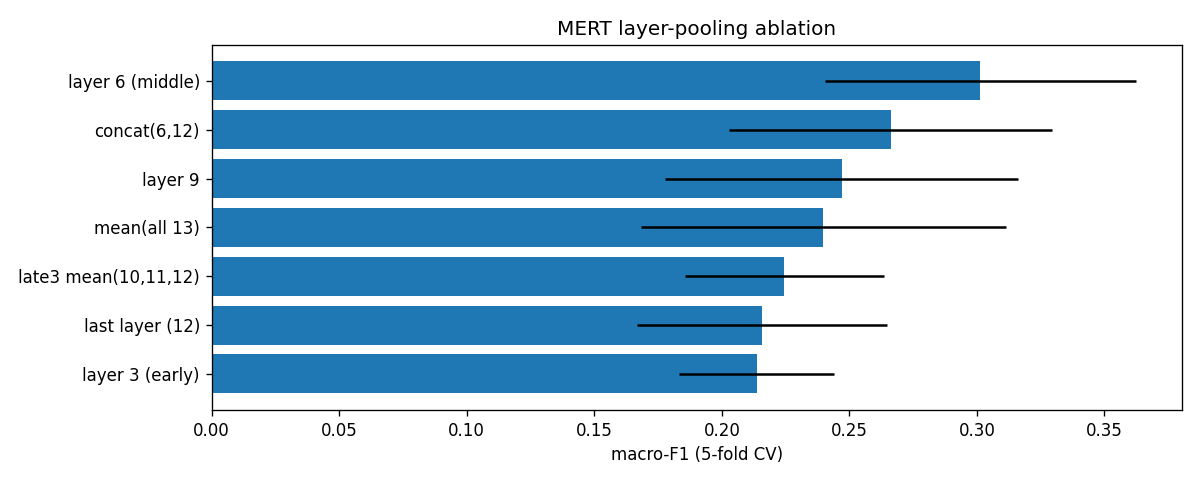

The file beside this chart, header and first rows:
pooling, dim, f1_macro_mean, f1_macro_std
layer 6 (middle), 768, 0.3013, 0.06094
concat(6,12), 1536, 0.2661, 0.06336
layer 9, 768, 0.2469, 0.06924
mean(all 13), 768, 0.2399, 0.07169
late3 mean(10,11,12), 768, 0.2245, 0.03908
last layer (12), 768, 0.2158, 0.04888
layer 3 (early), 768, 0.2137, 0.03034
